Run: headless pygame with SDL's dummy video driver; simulated clock (each Clock.tick advances the game by its frame time, no real sleeping); random seed 0; keys injected as events and as key.get_pressed() state; no mouse input.
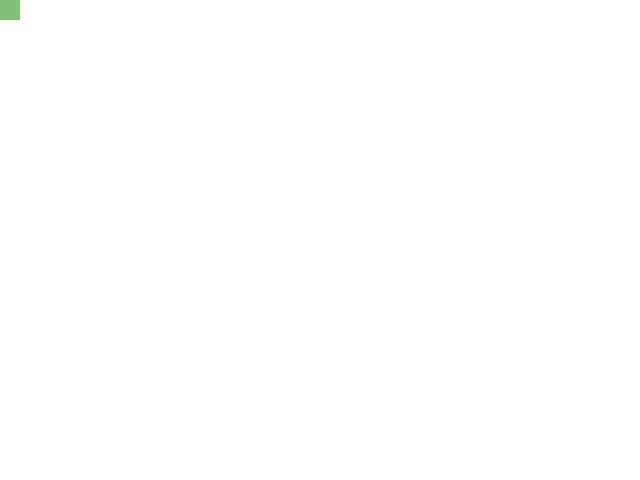
Frame 1 of 4 · flips 1–60 · no input
Frame 2 of 4 · flips 61–180 · tapped SPACE, RETURN · held RIGHT (→), D · screen unchanged from frame 1, image omitted
Frame 3 of 4 · flips 181–300 · held DOWN (↓), S · screen unchanged from frame 2, image omitted
Frame 4 of 4 · flips 301–420 · held LEFT (←), A, UP (↑), W · screen unchanged from frame 3, image omitted

The pygame program that drew these frames:

# -*- coding: utf-8 -*-

#### B. Atkinson & J. Bozzela
#### snake_1.py
#### MP3
#### Software Design FA'15

"""
First itereation of Snake Game for Mini Project 3
"""

import pygame
import random
import math
import time
import sys

pygame.init()

screen_size = (640,480)
screen = pygame.display.set_mode(screen_size) # set window size

background = pygame.Surface(screen.get_size()) # generate empty pygame surface
background.fill((255,255,255)) # background color fill
background = background.convert() # improve blitting

screen.blit(background, (0, 0))

snake_head = pygame.Surface((20,20))
pygame.draw.rect(snake_head,(133,192,122),(0,0,20,20),0)

screen.blit(snake_head, (0,0))

running = True
FPS = 30 #set max frame rate
total_time = 0.0 #initialize total play time counter
clock = pygame.time.Clock()

while running:
	milliseconds = clock.tick(FPS) 
	total_time += milliseconds / 1000.0 

	pygame.draw.rect(background,(0,0,0),(300,200,40,40),0)

	for event in pygame.event.get():
	    if event.type == pygame.QUIT: 
	        running = False # window closed
	    elif event.type == pygame.KEYDOWN:
	        if event.key == pygame.K_ESCAPE:
	            running = False # ESC pressed event

	text = "FPS: {0:.2f}   Playtime: {1:.2f}".format(clock.get_fps(), total_time)
	pygame.display.set_caption(text)
	pygame.display.flip()

pygame.quit()
sys.exit()
